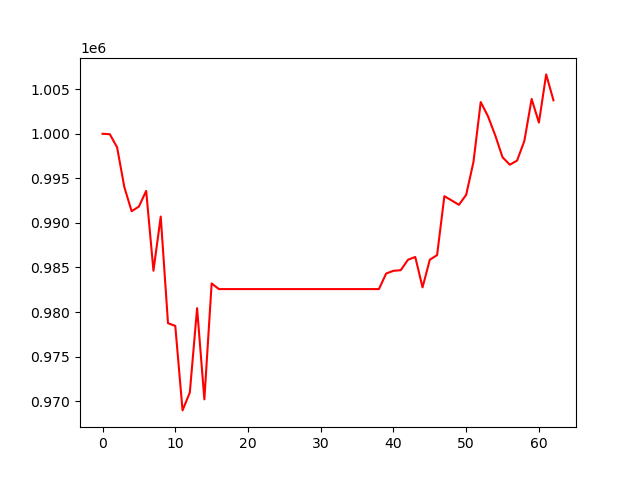

The file beside this chart, header and first rows:
, 0
0, 1000000
1, 999953
2, 998479
3, 994006
4, 991309
5, 991840
6, 993596
7, 984636
8, 990714
9, 978746
10, 978448
11, 968963
12, 970966
13, 980435
14, 970203
15, 983206
16, 982575
17, 982575
18, 982575
19, 982575
20, 982575
21, 982575
22, 982575
23, 982575
24, 982575
25, 982575
26, 982575
27, 982575
28, 982575
29, 982575
30, 982575
31, 982575
32, 982575
33, 982575
34, 982575
35, 982575
36, 982575
37, 982575
38, 982575
39, 984326
40, 984625
41, 984694
42, 985863
43, 986179
44, 982767
45, 985871
46, 986387
47, 992995
48, 992524
49, 992032
50, 993151
51, 996834
52, 1003562
53, 1001960
54, 999813
55, 997366
56, 996530
57, 996995
58, 999201
59, 1003907
... 3 more rows
